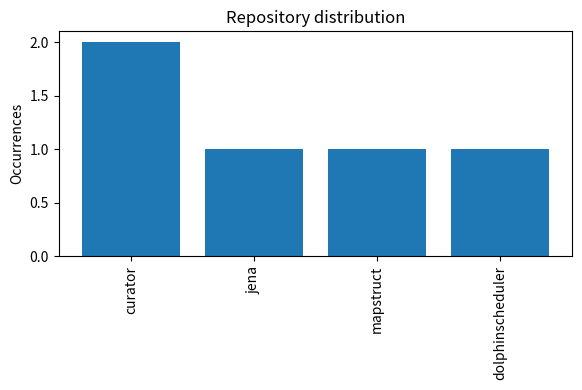

Reproduce this figure in Python. (Note: this script raises an exception after producing the figure.)
#!/usr/bin/env python3
"""
Hard-coded repo distribution plotter for two sources:
1. batch_* sub-folders with *.jsonl files            (original source)
2. A list of CSV files located in a single folder    (new source)

Run:
    python repo_distribution_hardcoded.py
"""

from collections import Counter
from pathlib import Path
import csv
import json
import matplotlib.pyplot as plt

# ─── HARD-CODED SETTINGS ───────────────────────────────────────────────────────
ROOT_DIR  = Path("files/delivery")          # batch_* folders live here
CSV_DIR   = Path("files/tasks")             # folder that holds the CSVs
CSV_FILES = [f"batch{i}.csv" for i in range(7, 10)]
TOP_N     = None                            # e.g. 20, or None for all
OUTPUT_FILE = Path("files/delivery/repo_distribution.png")

# Starting counts for selected repositories (use *short* repo names)
INITIAL_COUNTS = {
    "curator": 2,
    "jena": 1,
    "mapstruct": 1,
    "dolphinscheduler": 1,
}
# ────────────────────────────────────────────────────────────────────────────────


def collect_from_jsonl(counts: Counter) -> None:
    """Increment counts from batch_*/*.jsonl under ROOT_DIR (mutates counts)."""
    for batch_dir in ROOT_DIR.glob("batch_*"):
        if not batch_dir.is_dir():
            continue

        jsonl_files = list(batch_dir.glob("*.jsonl"))
        if len(jsonl_files) != 1:
            print(f"[warning] {batch_dir} has {len(jsonl_files)} .jsonl files; skipping")
            continue

        jsonl_path = jsonl_files[0]
        with jsonl_path.open(encoding="utf-8") as fh:
            for line in fh:
                try:
                    repo_full = json.loads(line)["repo"]
                    repo = repo_full.split("/")[-1]
                    counts[repo] += 1
                except Exception:
                    print(f"[warning] bad line in {jsonl_path}")


def collect_from_csv(counts: Counter) -> None:
    """Increment counts from the hard-coded CSV files (mutates counts)."""
    for fname in CSV_FILES:
        csv_path = CSV_DIR / fname
        if not csv_path.is_file():
            print(f"[warning] {csv_path} not found; skipping")
            continue

        with csv_path.open(newline="", encoding="utf-8") as fh:
            reader = csv.DictReader(fh)
            if "metadata" not in reader.fieldnames:
                print(f"[warning] {csv_path} lacks 'metadata' column; skipping")
                continue

            for row in reader:
                try:
                    meta = json.loads(row["metadata"])
                    repo_full = meta["Repository"]
                    repo = repo_full.split("/")[-1]
                    counts[repo] += 1
                except Exception:
                    print(f"[warning] bad metadata row in {csv_path}")


def plot_counts(counts: Counter) -> None:
    """Draw and save the bar chart."""
    if TOP_N is not None:
        counts = Counter(dict(counts.most_common(TOP_N)))

    if not counts:
        print("No repos found—check your folders/filenames.")
        return

    repos, freqs = zip(*counts.most_common())
    plt.figure(figsize=(max(6, 0.35 * len(repos)), 4))
    plt.bar(range(len(repos)), freqs)
    plt.xticks(range(len(repos)), repos, rotation=90, ha="center")
    plt.ylabel("Occurrences")
    plt.title("Repository distribution")
    plt.tight_layout()
    plt.savefig(OUTPUT_FILE, dpi=150)
    try:
        plt.show()
    except Exception:
        pass  # headless environment


if __name__ == "__main__":
    # Seed the counter with the pre-set starting values
    repo_counts = Counter(INITIAL_COUNTS)

    # Add counts from the two data sources
    collect_from_jsonl(repo_counts)
    collect_from_csv(repo_counts)

    print("Top repositories:")
    for repo, n in repo_counts.most_common(TOP_N):
        print(f"{repo}: {n}")

    plot_counts(repo_counts)
    print(f"Chart saved to {OUTPUT_FILE.resolve()}")
